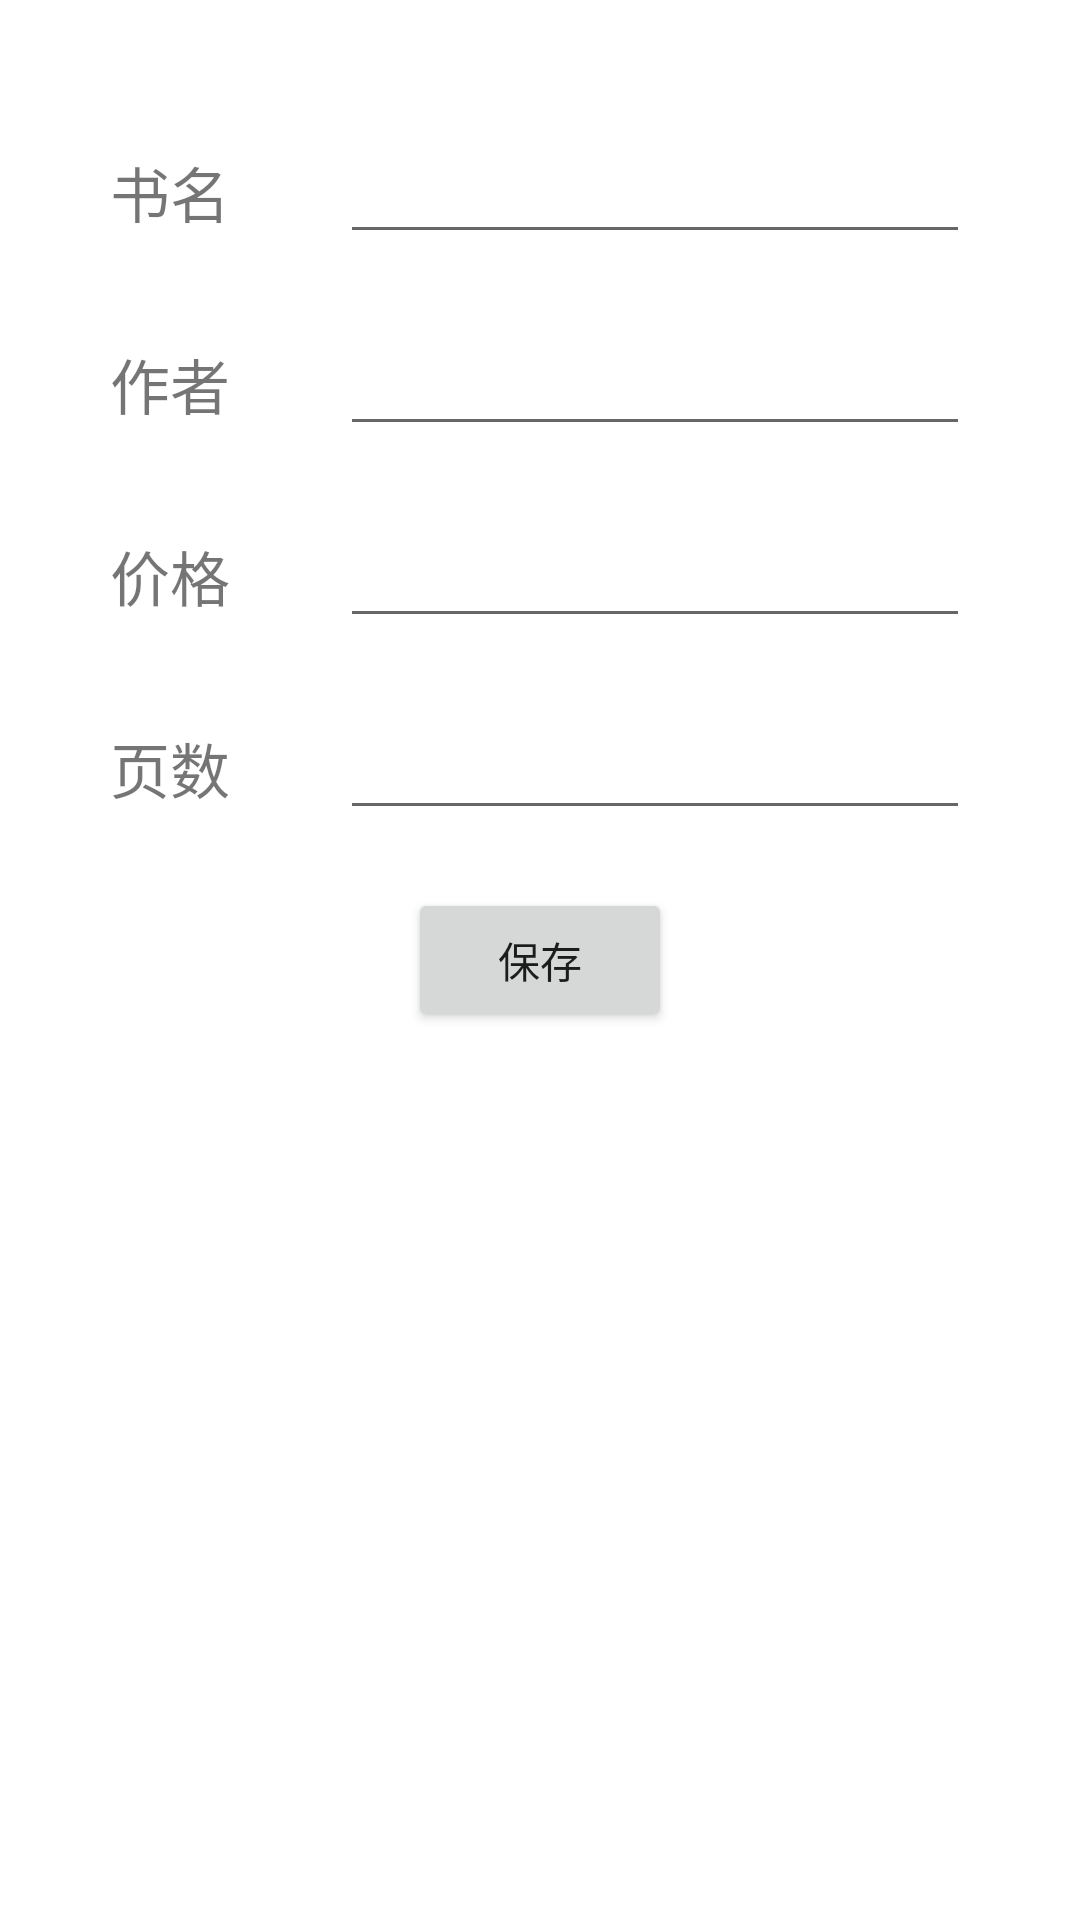

Android layout source for this screen:
<!-- AndroidManifest.xml: application theme Theme.EighthApplication -->
<!-- res/layout/activity_add_book.xml -->
<?xml version="1.0" encoding="utf-8"?>
<androidx.constraintlayout.widget.ConstraintLayout xmlns:android="http://schemas.android.com/apk/res/android"
    xmlns:app="http://schemas.android.com/apk/res-auto"
    xmlns:tools="http://schemas.android.com/tools"
    android:layout_width="match_parent"
    android:layout_height="match_parent"
    tools:context=".AddBookActivity">

    <androidx.constraintlayout.widget.Guideline
        android:id="@+id/guideline7"
        android:layout_width="wrap_content"
        android:layout_height="wrap_content"
        android:orientation="horizontal"
        app:layout_constraintGuide_percent="0.1" />

    <androidx.constraintlayout.widget.Guideline
        android:id="@+id/guideline8"
        android:layout_width="wrap_content"
        android:layout_height="wrap_content"
        android:orientation="horizontal"
        app:layout_constraintGuide_percent="0.2" />

    <androidx.constraintlayout.widget.Guideline
        android:id="@+id/guideline9"
        android:layout_width="wrap_content"
        android:layout_height="wrap_content"
        android:orientation="horizontal"
        app:layout_constraintGuide_percent="0.3" />

    <androidx.constraintlayout.widget.Guideline
        android:id="@+id/guideline10"
        android:layout_width="wrap_content"
        android:layout_height="wrap_content"
        android:orientation="horizontal"
        app:layout_constraintGuide_percent="0.4" />

    <androidx.constraintlayout.widget.Guideline
        android:id="@+id/guideline11"
        android:layout_width="wrap_content"
        android:layout_height="wrap_content"
        android:orientation="horizontal"
        app:layout_constraintGuide_percent="0.5" />

    <TextView
        android:id="@+id/bookName"
        android:layout_width="wrap_content"
        android:layout_height="wrap_content"
        android:text="书名"
        android:textSize="20sp"
        app:layout_constraintBottom_toTopOf="@+id/guideline7"
        app:layout_constraintEnd_toStartOf="@+id/editTextBookName"
        app:layout_constraintHorizontal_bias="0.5"
        app:layout_constraintStart_toStartOf="parent"
        app:layout_constraintTop_toTopOf="@+id/guideline7" />

    <EditText
        android:id="@+id/editTextBookName"
        android:layout_width="wrap_content"
        android:layout_height="wrap_content"
        android:ems="10"
        android:inputType="textPersonName"
        app:layout_constraintBottom_toBottomOf="@+id/bookName"
        app:layout_constraintEnd_toEndOf="parent"
        app:layout_constraintHorizontal_bias="0.5"
        app:layout_constraintStart_toEndOf="@+id/bookName"
        app:layout_constraintTop_toTopOf="@+id/bookName" />

    <TextView
        android:id="@+id/authorName"
        android:layout_width="wrap_content"
        android:layout_height="wrap_content"
        android:text="作者"
        android:textSize="20sp"
        app:layout_constraintBottom_toTopOf="@+id/guideline8"
        app:layout_constraintEnd_toStartOf="@+id/editTextAuthorName"
        app:layout_constraintHorizontal_bias="0.5"
        app:layout_constraintStart_toStartOf="parent"
        app:layout_constraintTop_toTopOf="@+id/guideline8" />

    <EditText
        android:id="@+id/editTextAuthorName"
        android:layout_width="wrap_content"
        android:layout_height="wrap_content"
        android:ems="10"
        android:inputType="textPersonName"
        app:layout_constraintBottom_toBottomOf="@+id/authorName"
        app:layout_constraintEnd_toEndOf="parent"
        app:layout_constraintHorizontal_bias="0.5"
        app:layout_constraintStart_toEndOf="@+id/authorName"
        app:layout_constraintTop_toTopOf="@+id/authorName" />

    <TextView
        android:id="@+id/textPrice"
        android:layout_width="wrap_content"
        android:layout_height="wrap_content"
        android:text="价格"
        android:textSize="20sp"
        app:layout_constraintBottom_toTopOf="@+id/guideline9"
        app:layout_constraintEnd_toStartOf="@+id/editTextPrice"
        app:layout_constraintHorizontal_bias="0.5"
        app:layout_constraintStart_toStartOf="parent"
        app:layout_constraintTop_toTopOf="@+id/guideline9" />

    <EditText
        android:id="@+id/editTextPrice"
        android:layout_width="wrap_content"
        android:layout_height="wrap_content"
        android:ems="10"
        android:inputType="numberDecimal"
        app:layout_constraintBottom_toBottomOf="@+id/textPrice"
        app:layout_constraintEnd_toEndOf="parent"
        app:layout_constraintHorizontal_bias="0.5"
        app:layout_constraintStart_toEndOf="@+id/textPrice"
        app:layout_constraintTop_toTopOf="@+id/textPrice" />

    <TextView
        android:id="@+id/textPages"
        android:layout_width="wrap_content"
        android:layout_height="wrap_content"
        android:text="页数"
        android:textSize="20sp"
        app:layout_constraintBottom_toTopOf="@+id/guideline10"
        app:layout_constraintEnd_toStartOf="@+id/editTextPages"
        app:layout_constraintHorizontal_bias="0.5"
        app:layout_constraintStart_toStartOf="parent"
        app:layout_constraintTop_toTopOf="@+id/guideline10" />

    <EditText
        android:id="@+id/editTextPages"
        android:layout_width="wrap_content"
        android:layout_height="wrap_content"
        android:ems="10"
        android:inputType="number"
        app:layout_constraintBottom_toBottomOf="@+id/textPages"
        app:layout_constraintEnd_toEndOf="parent"
        app:layout_constraintHorizontal_bias="0.5"
        app:layout_constraintStart_toEndOf="@+id/textPages"
        app:layout_constraintTop_toTopOf="@+id/textPages" />

    <Button
        android:id="@+id/saveAdd"
        android:layout_width="wrap_content"
        android:layout_height="wrap_content"
        android:text="保存"
        app:layout_constraintBottom_toTopOf="@+id/guideline11"
        app:layout_constraintEnd_toEndOf="parent"
        app:layout_constraintStart_toStartOf="parent"
        app:layout_constraintTop_toTopOf="@+id/guideline11" />
</androidx.constraintlayout.widget.ConstraintLayout>
<!-- resources referenced by this layout -->
<resources>
  <style name="Theme.EighthApplication" parent="Theme.MaterialComponents.DayNight.DarkActionBar">
          
          <item name="colorPrimary">@color/purple_500</item>
          <item name="colorPrimaryVariant">@color/purple_700</item>
          <item name="colorOnPrimary">@color/white</item>
          
          <item name="colorSecondary">@color/teal_200</item>
          <item name="colorSecondaryVariant">@color/teal_700</item>
          <item name="colorOnSecondary">@color/black</item>
          
          <item name="android:statusBarColor" tools:targetApi="l">?attr/colorPrimaryVariant</item>
          
      </style>
  <!-- not gathered from this repository: default colours our renderer supplied (Android Studio template values) -->
  <color name="purple_500">#FF6200EE</color>
  <color name="purple_700">#FF3700B3</color>
  <color name="teal_200">#FF03DAC5</color>
  <color name="teal_700">#FF018786</color>
  <color name="black">#FF000000</color>
  <color name="white">#FFFFFFFF</color>
</resources>
